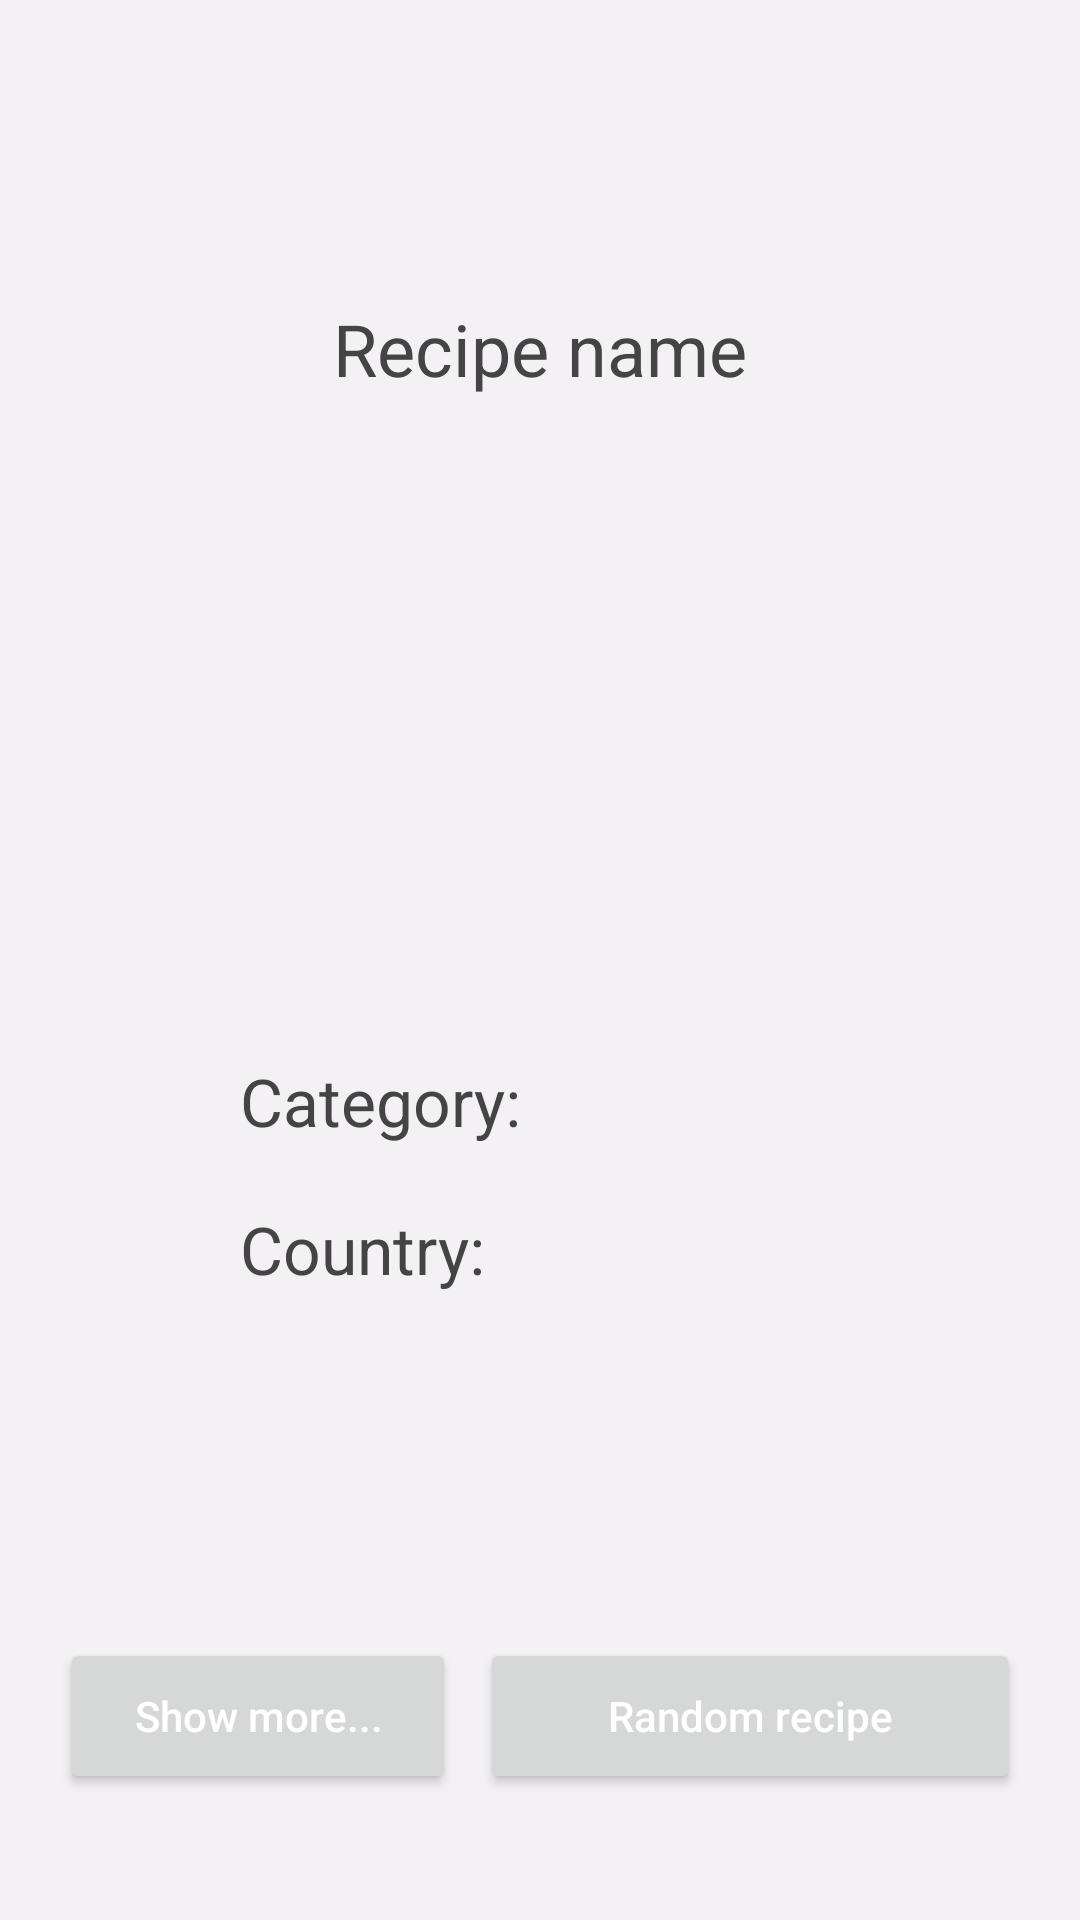

Produce the Android XML layout that renders to this screen, including the resource entries it uses.
<!-- AndroidManifest.xml: application theme Theme.Mobil2MealDB -->
<!-- res/layout/fragment_recipe_list.xml -->
<?xml version="1.0" encoding="utf-8"?>
<RelativeLayout xmlns:android="http://schemas.android.com/apk/res/android"
    android:layout_width="match_parent"
    android:layout_height="match_parent"
    android:background="#F3F1F4"
    android:padding="20dp">

    <TextView
        android:id="@+id/tvRecipeName"
        android:layout_width="wrap_content"
        android:layout_height="wrap_content"
        android:text="Recipe name"
        android:textSize="24sp"
        android:textColor="#444444"
        android:layout_centerHorizontal="true"
        android:layout_marginTop="80dp"/>

    <ImageView
        android:id="@+id/ivRecipe"
        android:layout_width="140dp"
        android:layout_height="140dp"
        android:layout_below="@id/tvRecipeName"
        android:layout_centerHorizontal="true"
        android:layout_marginTop="40dp"
        android:src="@mipmap/ic_launcher_round"
        android:scaleType="centerCrop"/>

    <TextView
        android:id="@+id/tvCategory"
        android:layout_width="wrap_content"
        android:layout_height="wrap_content"
        android:text="Category:"
        android:textSize="22sp"
        android:textColor="#444444"
        android:layout_below="@id/ivRecipe"
        android:layout_marginTop="40dp"
        android:layout_marginStart="60dp"/>

    <TextView
        android:id="@+id/tvCountry"
        android:layout_width="wrap_content"
        android:layout_height="wrap_content"
        android:text="Country:"
        android:textSize="22sp"
        android:textColor="#444444"
        android:layout_below="@id/tvCategory"
        android:layout_marginTop="20dp"
        android:layout_marginStart="60dp"/>

    <Button
        android:id="@+id/btnShowMore"
        android:layout_width="132dp"
        android:layout_height="52dp"
        android:text="Show more..."
        android:textAllCaps="false"
        android:textColor="#FFFFFF"
        android:layout_alignParentBottom="true"
        android:layout_alignParentStart="true"
        android:layout_marginBottom="22dp"/>

    <Button
        android:id="@+id/btnRandom"
        android:layout_width="180dp"
        android:layout_height="52dp"
        android:text="Random recipe"
        android:textAllCaps="false"
        android:textColor="#FFFFFF"
        android:layout_alignParentBottom="true"
        android:layout_alignParentEnd="true"
        android:layout_marginBottom="22dp"/>
</RelativeLayout>
<!-- resources referenced by this layout -->
<resources>
  <style name="Theme.Mobil2MealDB" parent="Base.Theme.Mobil2MealDB" />
  <style name="Base.Theme.Mobil2MealDB" parent="Theme.Material3.DayNight.NoActionBar">
          
          
      </style>
</resources>
